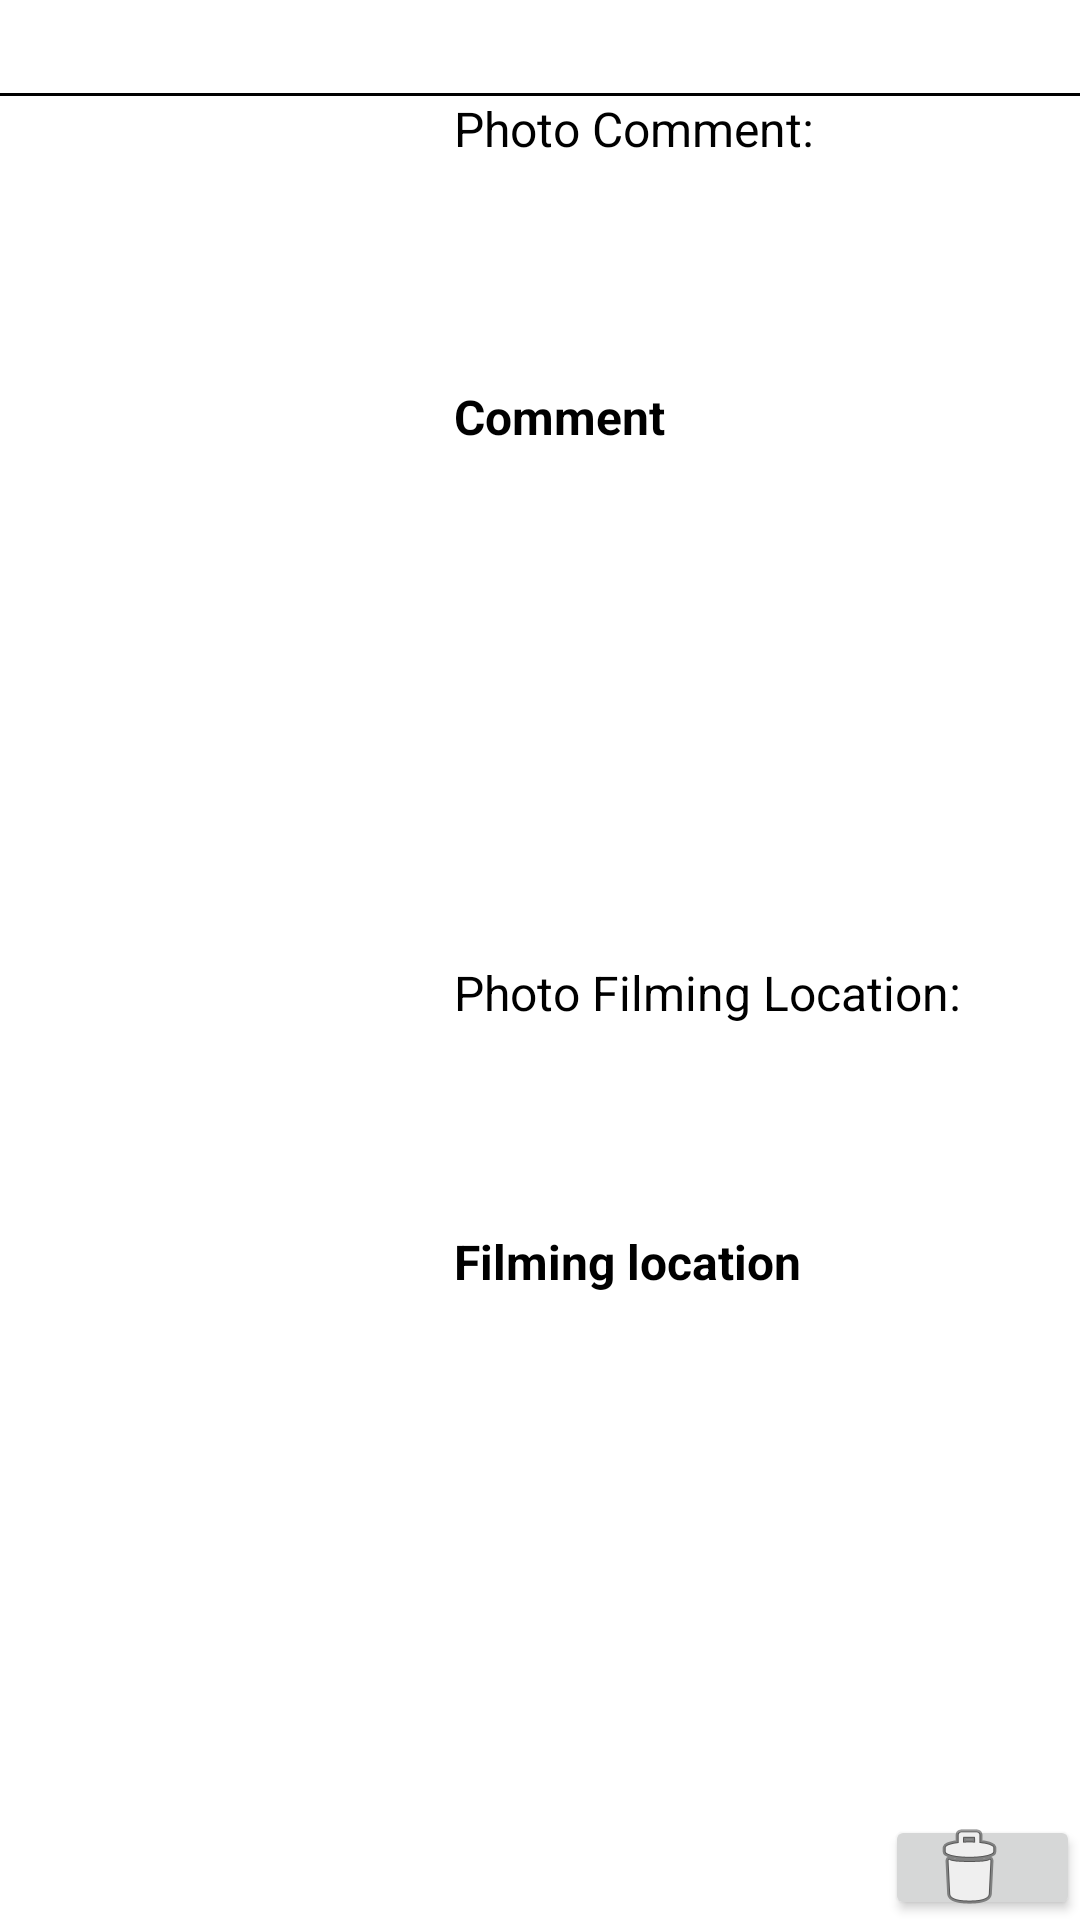

Here is an Android app screen rendered from its layout file. Give the layout XML and the strings, colors and styles it references.
<!-- AndroidManifest.xml: application theme Theme.6002Assignment -->
<!-- res/layout/list_photo.xml -->
<?xml version="1.0" encoding="utf-8"?>
<androidx.constraintlayout.widget.ConstraintLayout xmlns:android="http://schemas.android.com/apk/res/android"
    xmlns:app="http://schemas.android.com/apk/res-auto"
    xmlns:tools="http://schemas.android.com/tools"
    android:layout_width="match_parent"
    android:layout_height="wrap_content">

    <androidx.constraintlayout.widget.Guideline
        android:id="@+id/guideline"
        android:layout_width="wrap_content"
        android:layout_height="wrap_content"
        android:orientation="vertical"
        app:layout_constraintGuide_percent="0.42" />
    <androidx.constraintlayout.widget.Guideline
        android:id="@+id/guideline2"
        android:layout_width="wrap_content"
        android:layout_height="wrap_content"
        android:orientation="horizontal"
        app:layout_constraintGuide_percent="0.05" />
    <androidx.constraintlayout.widget.Guideline
        android:id="@+id/guideline3"
        android:layout_width="wrap_content"
        android:layout_height="wrap_content"
        android:orientation="horizontal"
        app:layout_constraintGuide_percent="0.64" />
    <androidx.constraintlayout.widget.Guideline
        android:id="@+id/guideline4"
        android:layout_width="wrap_content"
        android:layout_height="wrap_content"
        android:orientation="vertical"
        app:layout_constraintGuide_percent="1" />
    <androidx.constraintlayout.widget.Guideline
        android:id="@+id/guideline5"
        android:layout_width="wrap_content"
        android:layout_height="wrap_content"
        android:orientation="horizontal"
        app:layout_constraintGuide_percent="0.5" />
    <androidx.constraintlayout.widget.Guideline
        android:id="@+id/guideline6"
        android:layout_width="wrap_content"
        android:layout_height="wrap_content"
        android:orientation="horizontal"
        app:layout_constraintGuide_percent="0.2" />
    <androidx.constraintlayout.widget.Guideline
        android:id="@+id/guideline7"
        android:layout_width="wrap_content"
        android:layout_height="wrap_content"
        android:orientation="horizontal"
        app:layout_constraintGuide_percent="1" />
    <androidx.constraintlayout.widget.Guideline
        android:id="@+id/guideline8"
        android:layout_width="wrap_content"
        android:layout_height="wrap_content"
        android:orientation="vertical"
        app:layout_constraintGuide_percent="1" />

    <View
        android:layout_width="wrap_content"
        android:layout_height="1dp"
        android:background="@android:color/black"
        app:layout_constraintEnd_toStartOf="@+id/guideline3"
        app:layout_constraintBottom_toTopOf="@+id/guideline2" />

        <ImageView
            android:id="@+id/iv_viewPhoto"
            android:layout_width="wrap_content"
            android:layout_height="200dp"
            tools:srcCompat="@tools:sample/avatars"
            app:layout_constraintStart_toStartOf="parent"
            app:layout_constraintTop_toBottomOf="@id/guideline2"/>

        <TextView
            android:id="@+id/tv_comment"
            android:layout_width="0dp"
            android:layout_height="wrap_content"
            android:text="Comment"
            android:textColor="@color/black"
            android:textStyle="bold"
            android:textSize="16sp"
            app:layout_constraintTop_toBottomOf="@id/guideline6"
            app:layout_constraintLeft_toRightOf="@id/guideline"
            app:layout_constraintRight_toLeftOf="@id/guideline4"/>

    <TextView
        android:layout_width="0dp"
        android:layout_height="wrap_content"
        android:text="Photo Comment:"
        android:textColor="@color/black"
        android:textSize="16sp"
        app:layout_constraintTop_toBottomOf="@id/guideline2"
        app:layout_constraintLeft_toRightOf="@id/guideline"
        app:layout_constraintRight_toLeftOf="@id/guideline4"/>

        <TextView
            android:id="@+id/tv_location"
            android:layout_width="0dp"
            android:layout_height="wrap_content"
            android:text="Filming location"
            android:textColor="@color/black"
            android:textStyle="bold"
            android:textSize="16sp"
            app:layout_constraintTop_toBottomOf="@id/guideline3"
            app:layout_constraintLeft_toRightOf="@id/guideline"
            app:layout_constraintRight_toLeftOf="@id/guideline4"/>

    <TextView
        android:layout_width="0dp"
        android:layout_height="wrap_content"
        android:text="Photo Filming Location:"
        android:textColor="@color/black"
        android:textSize="16sp"
        app:layout_constraintTop_toBottomOf="@id/guideline5"
        app:layout_constraintLeft_toRightOf="@id/guideline"
        app:layout_constraintRight_toLeftOf="@id/guideline4"/>

    <Button
        android:id="@+id/btn_delete"
        android:layout_width="65dp"
        android:layout_height="35dp"
        android:textSize="10sp"
        android:onClick="delete"
        android:drawableLeft="@android:drawable/ic_menu_delete"
        app:layout_constraintEnd_toStartOf="@id/guideline8"
        app:layout_constraintBottom_toTopOf="@id/guideline7"/>

</androidx.constraintlayout.widget.ConstraintLayout>
<!-- resources referenced by this layout -->
<resources>
  <color name="black">#FF000000</color>
  <style name="Theme.6002Assignment" parent="Theme.MaterialComponents.DayNight.DarkActionBar">
          
          <item name="colorPrimary">@color/grey</item>
          <item name="colorPrimaryVariant">@color/ggrey</item>
          <item name="colorOnPrimary">@color/white</item>
          
          <item name="colorSecondary">@color/teal_200</item>
          <item name="colorSecondaryVariant">@color/teal_700</item>
          <item name="colorOnSecondary">@color/black</item>
          
          <item name="android:statusBarColor">?attr/colorPrimaryVariant</item>
          
      </style>
  <color name="grey">#45465c</color>
  <color name="ggrey">#707182</color>
  <color name="white">#FFFFFFFF</color>
  <color name="teal_200">#FF03DAC5</color>
  <color name="teal_700">#FF018786</color>
</resources>
